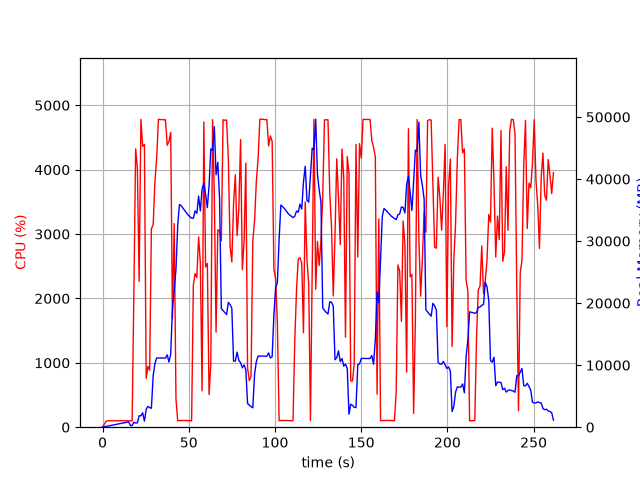

Source data for this figure (header and first rows):
elapsed_time, nproc, cpu, mem_real, mem_virtual
4.935264587402344e-05, 1, 0.0, 10.33, 27666
1.008, 2, 44.6, 89.27, 222.3
2.018, 1, 92.0, 120.6, 295.5
3.028, 1, 99.1, 176.6, 347.5
4.037, 1, 101.0, 232.6, 419.5
5.047, 1, 99.0, 290.6, 473.5
6.057, 1, 100.1, 348.6, 529.5
7.065, 1, 100.1, 398.6, 593.5
8.074, 1, 100.1, 454.6, 673.5
9.084, 1, 99.0, 512.6, 681.5
10.09, 1, 100.1, 570.6, 777.5
11.1, 1, 100.0, 624.6, 889.5
12.11, 1, 100.0, 682.6, 889.5
13.12, 1, 99.1, 740.6, 1017
14.13, 1, 100.0, 798.6, 1027
15.14, 1, 100.2, 856.6, 1027
16.15, 1, 100.1, 272.3, 1700
17.16, 1, 100.1, 272.3, 1700
18.17, 1, 2078, 787.9, 30036
19.19, 1, 4324, 668.6, 30420
20.21, 1, 4023, 694.8, 30420
21.23, 1, 2265, 1850, 32224
22.24, 1, 4780, 1830, 32224
23.26, 1, 4363, 2328, 33760
24.28, 1, 4393, 980.5, 33760
25.29, 1, 757.2, 2872, 34273
26.3, 1, 943.7, 3336, 34273
27.32, 1, 885.3, 3174, 34273
28.32, 1, 3083, 3045, 34273
29.37, 1, 3146, 8317, 40687
30.38, 1, 3817, 10264, 47871
31.39, 1, 4175, 11160, 47871
32.41, 1, 4784, 11159, 47871
33.43, 1, 4776, 11156, 47871
34.45, 1, 4780, 11147, 47871
35.46, 1, 4774, 11147, 47871
36.48, 1, 4775, 11147, 47871
37.5, 1, 4379, 11656, 47871
38.52, 1, 4439, 10506, 47871
39.53, 1, 4579, 11810, 51163
40.55, 1, 1684, 19220, 63561
41.55, 1, 3162, 22062, 63561
42.59, 1, 440.3, 25473, 84041
43.59, 1, 101.2, 32560, 84041
44.6, 1, 103.1, 35898, 84041
45.61, 1, 104.3, 35696, 84041
46.62, 1, 103.2, 35331, 84041
47.62, 1, 104.3, 34932, 84041
48.63, 1, 103.3, 34557, 84041
49.64, 1, 102.2, 34224, 84041
50.65, 1, 101.2, 33930, 84041
51.65, 1, 100.3, 33700, 84041
52.66, 1, 2204, 33688, 84041
53.67, 1, 2387, 34868, 84041
54.69, 1, 2325, 34479, 84041
55.7, 1, 2957, 37248, 84041
56.71, 1, 2562, 34873, 84041
57.72, 1, 566.2, 38387, 108617
58.74, 1, 4741, 39283, 108617
59.76, 1, 2489, 37575, 108617
... 199 more rows
